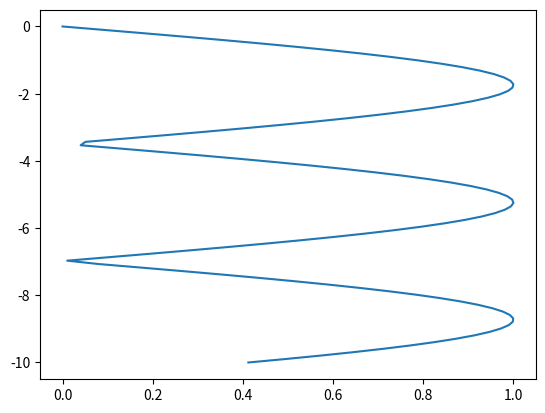

The script that saved this image:
# First 1D-GMRF Implementation

from mpl_toolkits.mplot3d import Axes3D
import numpy as np
import matplotlib.pyplot as pl

# Ground truth
f = lambda x: abs(np.sin(0.9*x).flatten())
x = np.linspace(-10,0,100)

# Modeling unobserved locations X as X ~ N( E(X|Y) , )

# Plotting
fig = pl.figure()
pl.clf()
pl.plot(f(x),x)
pl.show()